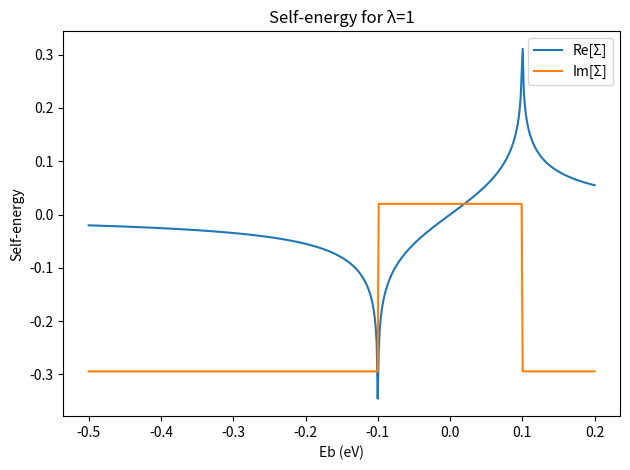
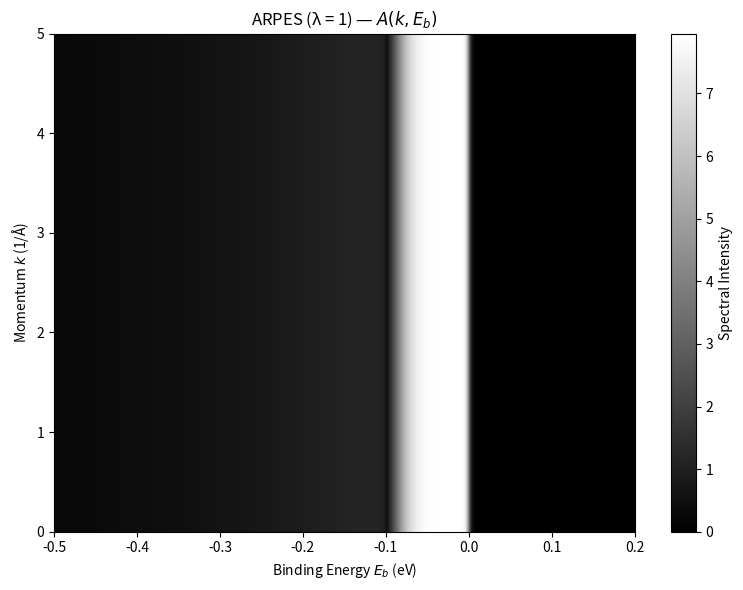
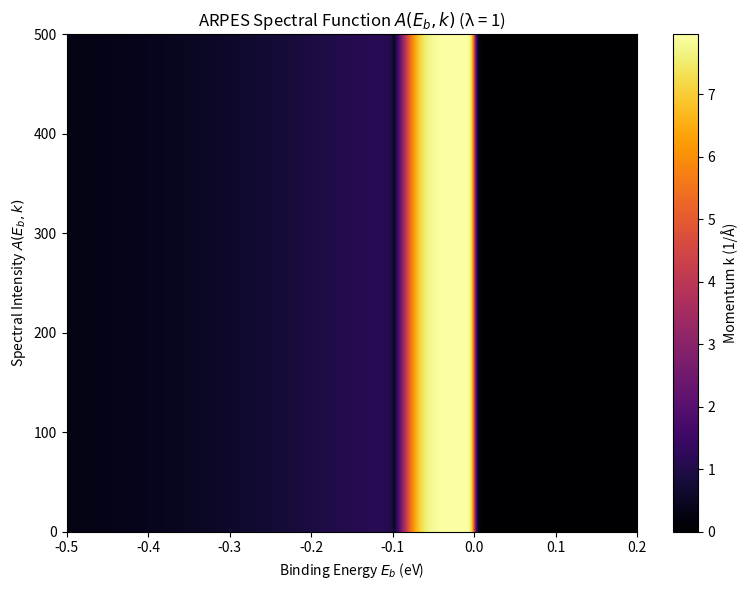
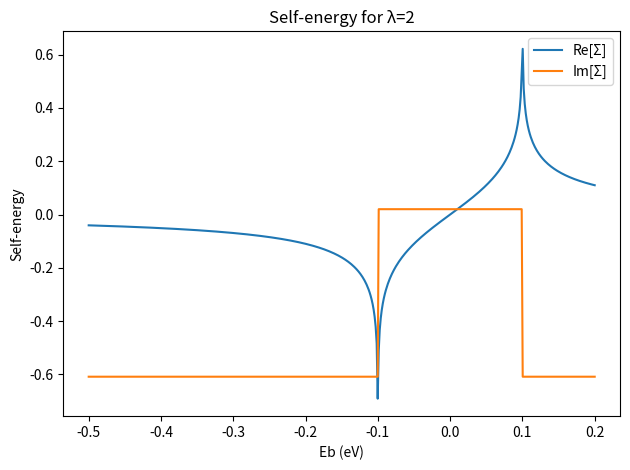
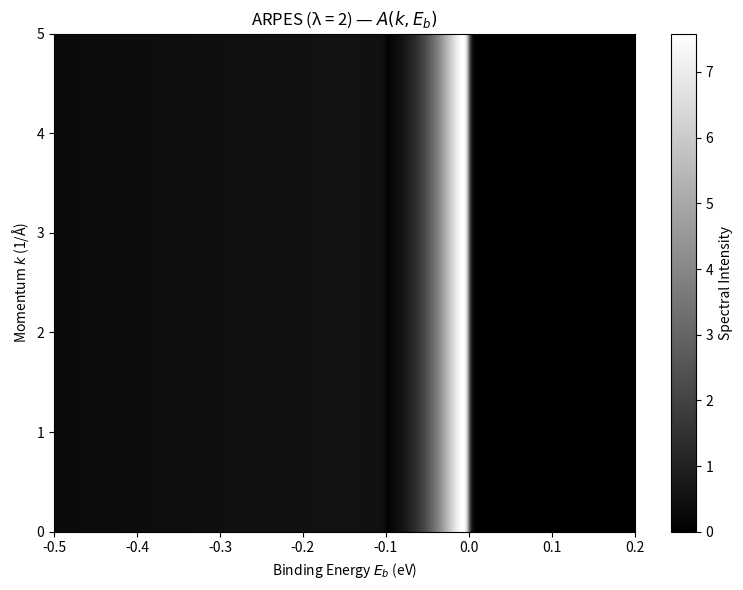
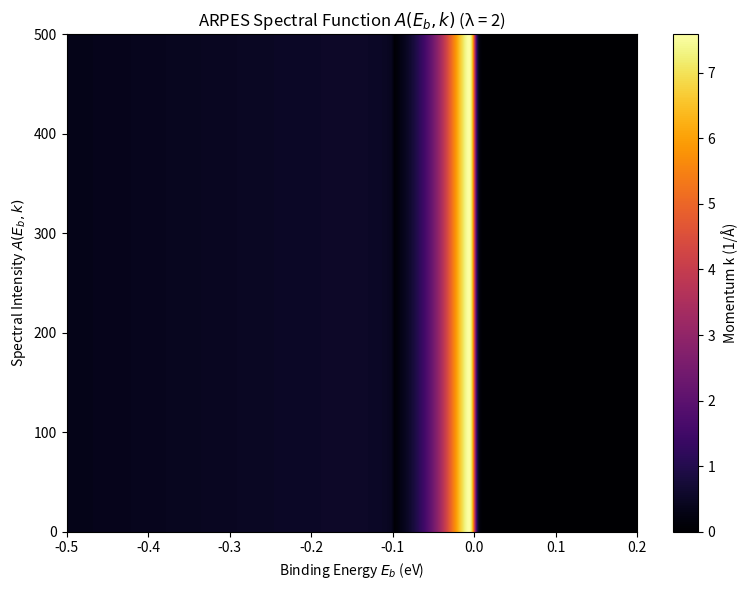

The script that saved these images, in order:
import numpy as np
import matplotlib.pyplot as plt

# Constants
hbar = 6.582119569e-16  # eV·s
m0 = 0.51099895069e6  # ev/c^2
m_eff = 0.3 * m0
Omega0 = 0.1  # eV
eta = 0.02  # small imaginary part
kb = 8.617e-5  # Boltzmann constant in eV/K
temp = 200  # Temperature

# Energy and momentum grids
Eb = np.linspace(-0.5, 0.2, 500)  # Binding energy in eV
k = np.linspace(0, 5, 500)  # in 1/Angstrom
K, EB = np.meshgrid(k, Eb)

# epsilon_k: non-interacting electron band energy
epsilon_k = (hbar**2 * (K * 1e10)**2) / (2 * m_eff)  # in eV


def self_energy(Eb, lam, Omega0):
    Eb = np.asarray(Eb)
    re = (lam * Omega0 / 2) * np.log(np.abs((Omega0 + Eb) / (Omega0 - Eb)))
    im = -np.pi * lam * Omega0 * (np.abs(Eb) > Omega0) + eta
    return re, im


def fermi_dirac(E, T=temp):
    return 1 / (1 + np.exp(E / (kb * T)))


for lam in [1, 2]:
    Re_Sigma_1D, Im_Sigma_1D = self_energy(Eb, lam, Omega0)
    # Plot real/imaginary self-energy
    plt.figure()
    plt.plot(Eb, Re_Sigma_1D, label="Re[Σ]")
    plt.plot(Eb, Im_Sigma_1D, label="Im[Σ]")
    plt.xlabel("Eb (eV)")
    plt.ylabel("Self-energy")
    plt.title(f"Self-energy for λ={lam}")
    plt.legend()
    plt.tight_layout()
    plt.savefig(f"SelfEnergy_{lam}.png")
    plt.close()

    # Compute self-energy
    Re_Sigma, Im_Sigma = self_energy(EB, lam, Omega0)
    Im_Sigma += eta  # Ensure numerical stability

    # Spectral function A(k, Eb)
    A = (1 / np.pi) * np.abs(Im_Sigma) / ((EB - epsilon_k - Re_Sigma) ** 2 + Im_Sigma ** 2)

    # Apply Fermi-Dirac distribution
    A *= fermi_dirac(EB, T=20)  # T = 20 K for finite temperature

    # Transpose A so Eb is x-axis and k is y-axis
    A_flipped = A.T  # Now A[k_index, eb_index]

    # Plot: Eb on x-axis, k on y-axis
    plt.figure(figsize=(8, 6))
    plt.imshow(
        A_flipped,
        origin='lower',
        aspect='auto',
        extent=[Eb.min(), Eb.max(), k.min(), k.max()],
        cmap='gray',
        interpolation='bilinear'
    )
    plt.colorbar(label="Spectral Intensity")
    plt.xlabel("Binding Energy $E_b$ (eV)")
    plt.ylabel("Momentum $k$ (1/Å)")
    plt.title(f"ARPES (λ = {lam}) — $A(k, E_b)$")
    plt.tight_layout()
    plt.savefig(f"ARPES_Eb_x_Lambda{lam}.png")
    plt.close()

    # Compute self-energy
    Re_Sigma, Im_Sigma = self_energy(EB, lam, Omega0)
    Im_Sigma += eta  # Ensure numerical stability

    # Spectral function A(Eb, k)
    A = (1 / np.pi) * np.abs(Im_Sigma) / ((EB - epsilon_k - Re_Sigma) ** 2 + Im_Sigma ** 2)

    # Apply Fermi-Dirac distribution
    A *= fermi_dirac(EB, T=20)  # Use a finite temperature (T = 20 K for example)

    # Create an array to store A(Eb, k) as rows (each row corresponds to a k value)
    A_matrix = np.zeros((len(k), len(Eb)))

    # Fill A_matrix with A(Eb, k)
    for i, k_val in enumerate(k):
        A_matrix[i, :] = A[:, i]  # Each row represents a momentum k, each column is Eb

    # Plot: Eb on x-axis, A(Eb, k) on y-axis, color according to k
    plt.figure(figsize=(8, 6))
    plt.imshow(
        A_matrix,
        origin='lower',
        aspect='auto',
        extent=[Eb.min(), Eb.max(), 0, A_matrix.shape[0]],  # y-axis represents A(Eb, k)
        cmap='inferno',  # Change color map to represent momentum
        interpolation='bilinear'
    )
    plt.colorbar(label="Momentum k (1/Å)")
    plt.xlabel("Binding Energy $E_b$ (eV)")
    plt.ylabel("Spectral Intensity $A(E_b, k)$")
    plt.title(f"ARPES Spectral Function $A(E_b, k)$ (λ = {lam})")
    plt.tight_layout()
    plt.savefig(f"ARPES_Spectral_Function_Lambda{lam}.png")
    plt.close()
